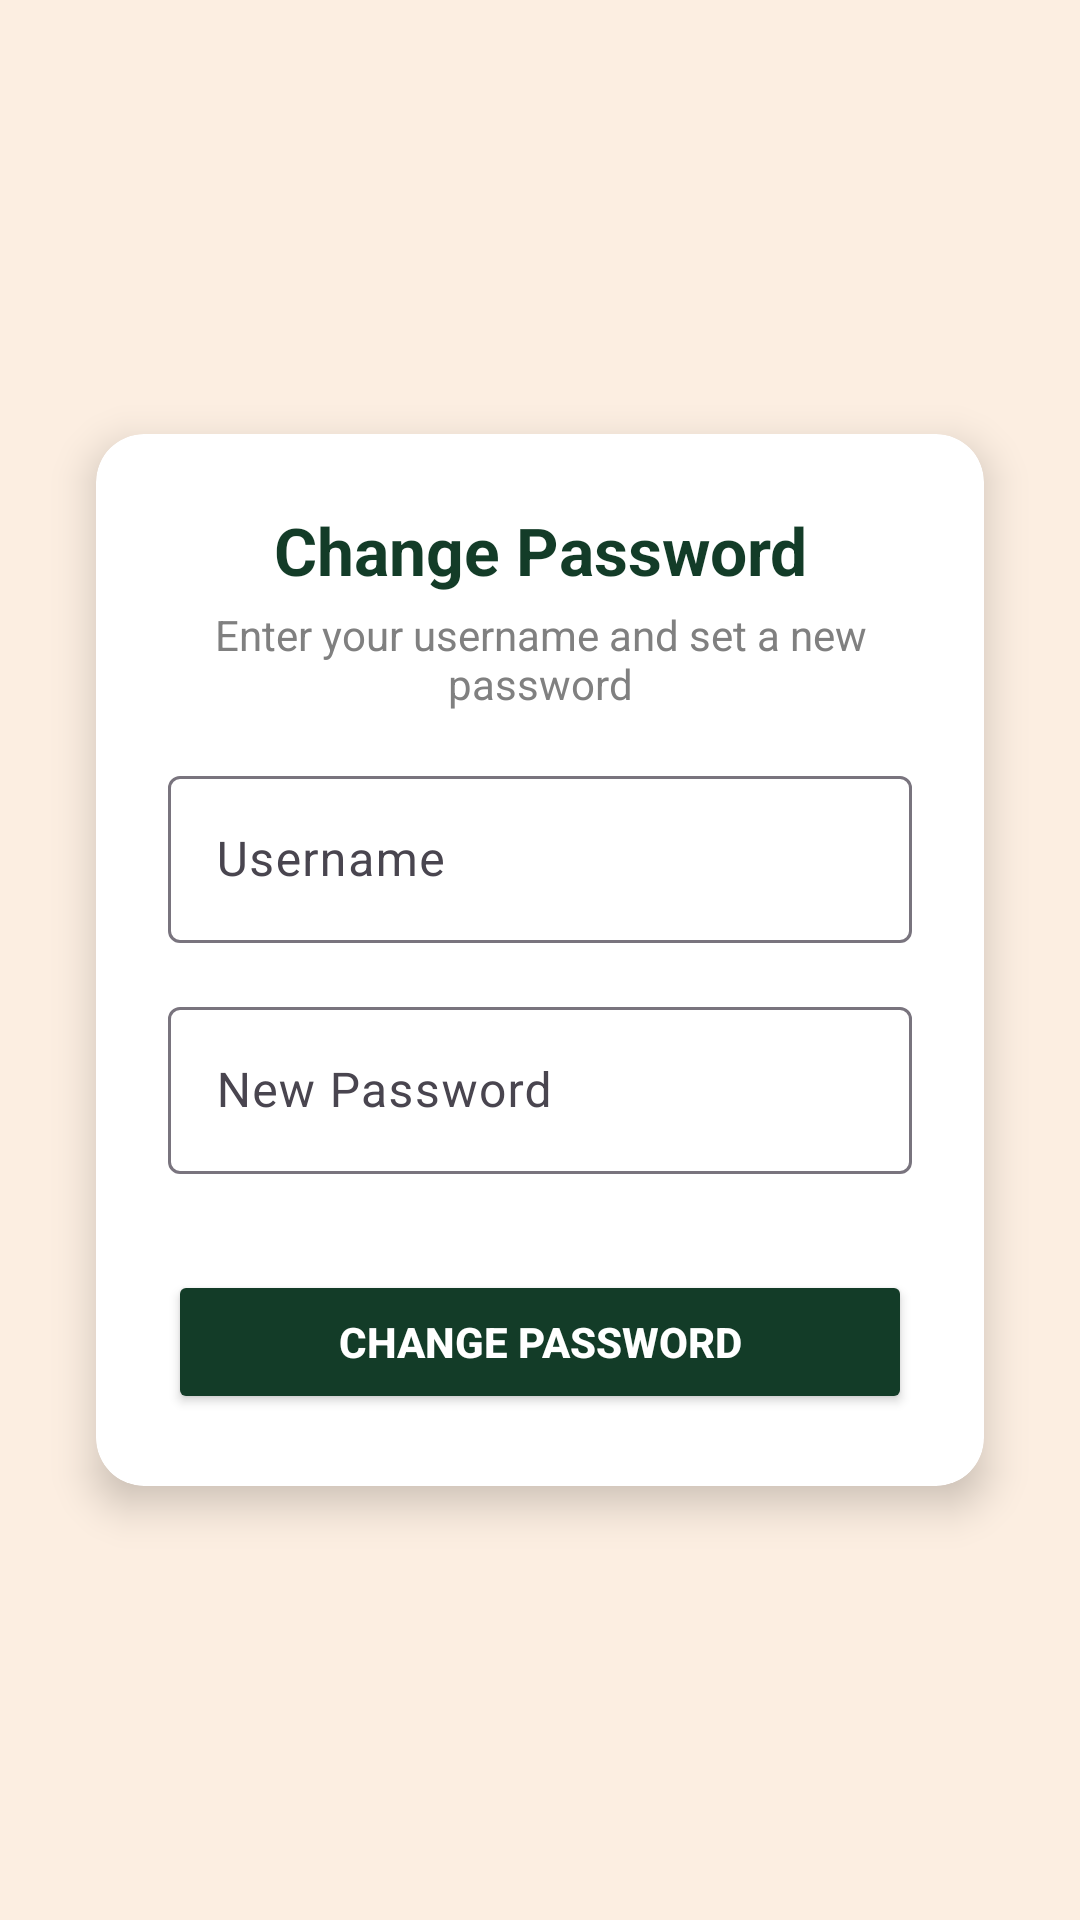

The Android layout XML behind this screen, and the referenced resources:
<!-- AndroidManifest.xml: application theme Theme.ShareBite -->
<!-- res/layout/activity_change_password.xml -->
<?xml version="1.0" encoding="utf-8"?>
<androidx.constraintlayout.widget.ConstraintLayout
    xmlns:android="http://schemas.android.com/apk/res/android"
    xmlns:app="http://schemas.android.com/apk/res-auto"
    android:layout_width="match_parent"
    android:layout_height="match_parent"
    android:padding="16dp"
    android:background="@color/brown">

    
    <androidx.cardview.widget.CardView
        android:layout_width="0dp"
        android:layout_height="wrap_content"
        android:layout_margin="16dp"
        app:cardCornerRadius="16dp"
        app:cardElevation="8dp"
        app:cardBackgroundColor="#FFFFFF"
        app:layout_constraintTop_toTopOf="parent"
        app:layout_constraintBottom_toBottomOf="parent"
        app:layout_constraintStart_toStartOf="parent"
        app:layout_constraintEnd_toEndOf="parent">

        <LinearLayout
            android:layout_width="match_parent"
            android:layout_height="wrap_content"
            android:orientation="vertical"
            android:padding="24dp"
            android:gravity="center">

            
            <TextView
                android:layout_width="wrap_content"
                android:layout_height="wrap_content"
                android:text="Change Password"
                android:textSize="22sp"
                android:textStyle="bold"
                android:textColor="@color/green"
                android:gravity="center"
                android:paddingBottom="4dp" />

            
            <TextView
                android:layout_width="wrap_content"
                android:layout_height="wrap_content"
                android:text="Enter your username and set a new password"
                android:textSize="14sp"
                android:textColor="#808080"
                android:gravity="center"
                android:paddingBottom="16dp" />

            
            <com.google.android.material.textfield.TextInputLayout
                android:layout_width="match_parent"
                android:layout_height="wrap_content"
                android:hint="Username"
                android:layout_marginBottom="16dp">

                <com.google.android.material.textfield.TextInputEditText
                    android:id="@+id/username"
                    android:layout_width="match_parent"
                    android:layout_height="wrap_content"
                    android:inputType="text" />
            </com.google.android.material.textfield.TextInputLayout>

            
            <com.google.android.material.textfield.TextInputLayout
                android:layout_width="match_parent"
                android:layout_height="wrap_content"
                android:hint="New Password"
                android:layout_marginBottom="16dp">

                <com.google.android.material.textfield.TextInputEditText
                    android:id="@+id/new_password"
                    android:layout_width="match_parent"
                    android:layout_height="wrap_content"
                    android:inputType="textPassword" />
            </com.google.android.material.textfield.TextInputLayout>

            
            <androidx.appcompat.widget.AppCompatButton
                android:id="@+id/change_password_button"
                android:layout_width="match_parent"
                android:layout_height="wrap_content"
                android:backgroundTint="@color/green"
                android:text="CHANGE PASSWORD"
                android:textColor="@color/white"
                android:textStyle="bold"
                android:layout_marginTop="16dp"/>
        </LinearLayout>
    </androidx.cardview.widget.CardView>
</androidx.constraintlayout.widget.ConstraintLayout>
<!-- resources referenced by this layout -->
<resources>
  <color name="brown">#FCEEE1</color>
  <color name="green">#133C28</color>
  <color name="white">#FFFFFFFF</color>
  <style name="Theme.ShareBite" parent="Base.Theme.ShareBite" />
  <style name="Base.Theme.ShareBite" parent="Theme.Material3.DayNight.NoActionBar">
          
          
      </style>
</resources>
